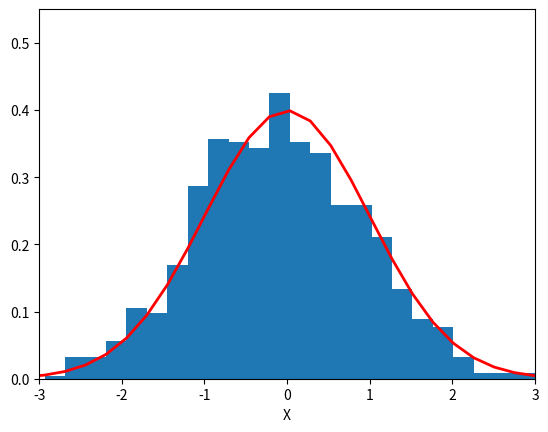
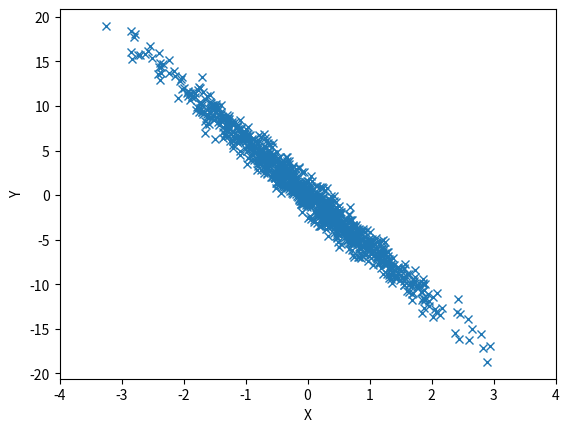

Reproduce these figures in Python, in order.
import numpy as np
import matplotlib.pyplot as plt

# Interventional distribution

# Plot graph
mean = 0
sd = 1
fig, ax = plt.subplots()
x = np.random.normal(mean, sd, 1000)
count, bins, ignored = plt.hist(x, 30, density=True)
plt.plot(bins, 1/(sd * np.sqrt(2 * np.pi)) * np.exp(- (bins - mean)**2 / (2 * sd**2)), linewidth=2, color='r')

# Set labels, limits and title
ax.set_xlim(-3, 3)
ax.set_ylim(0, 0.55)
ax.set_xlabel('X')

plt.savefig('interventional_distribution.png')


# Conditional distribution

# Plot graph
mean = [0, 0]
rho = -6
cov = [[1, rho], [rho, 37]]
fig, ax = plt.subplots()
x, y = np.random.multivariate_normal(mean, cov, 1000).T
ax.plot(x, y, 'x')

# Set labels, limits and title
ax.set_xlim(-4, 4)
ax.set_xlabel('X')
ax.set_ylabel('Y')

plt.savefig('conditional_distribution.png')
